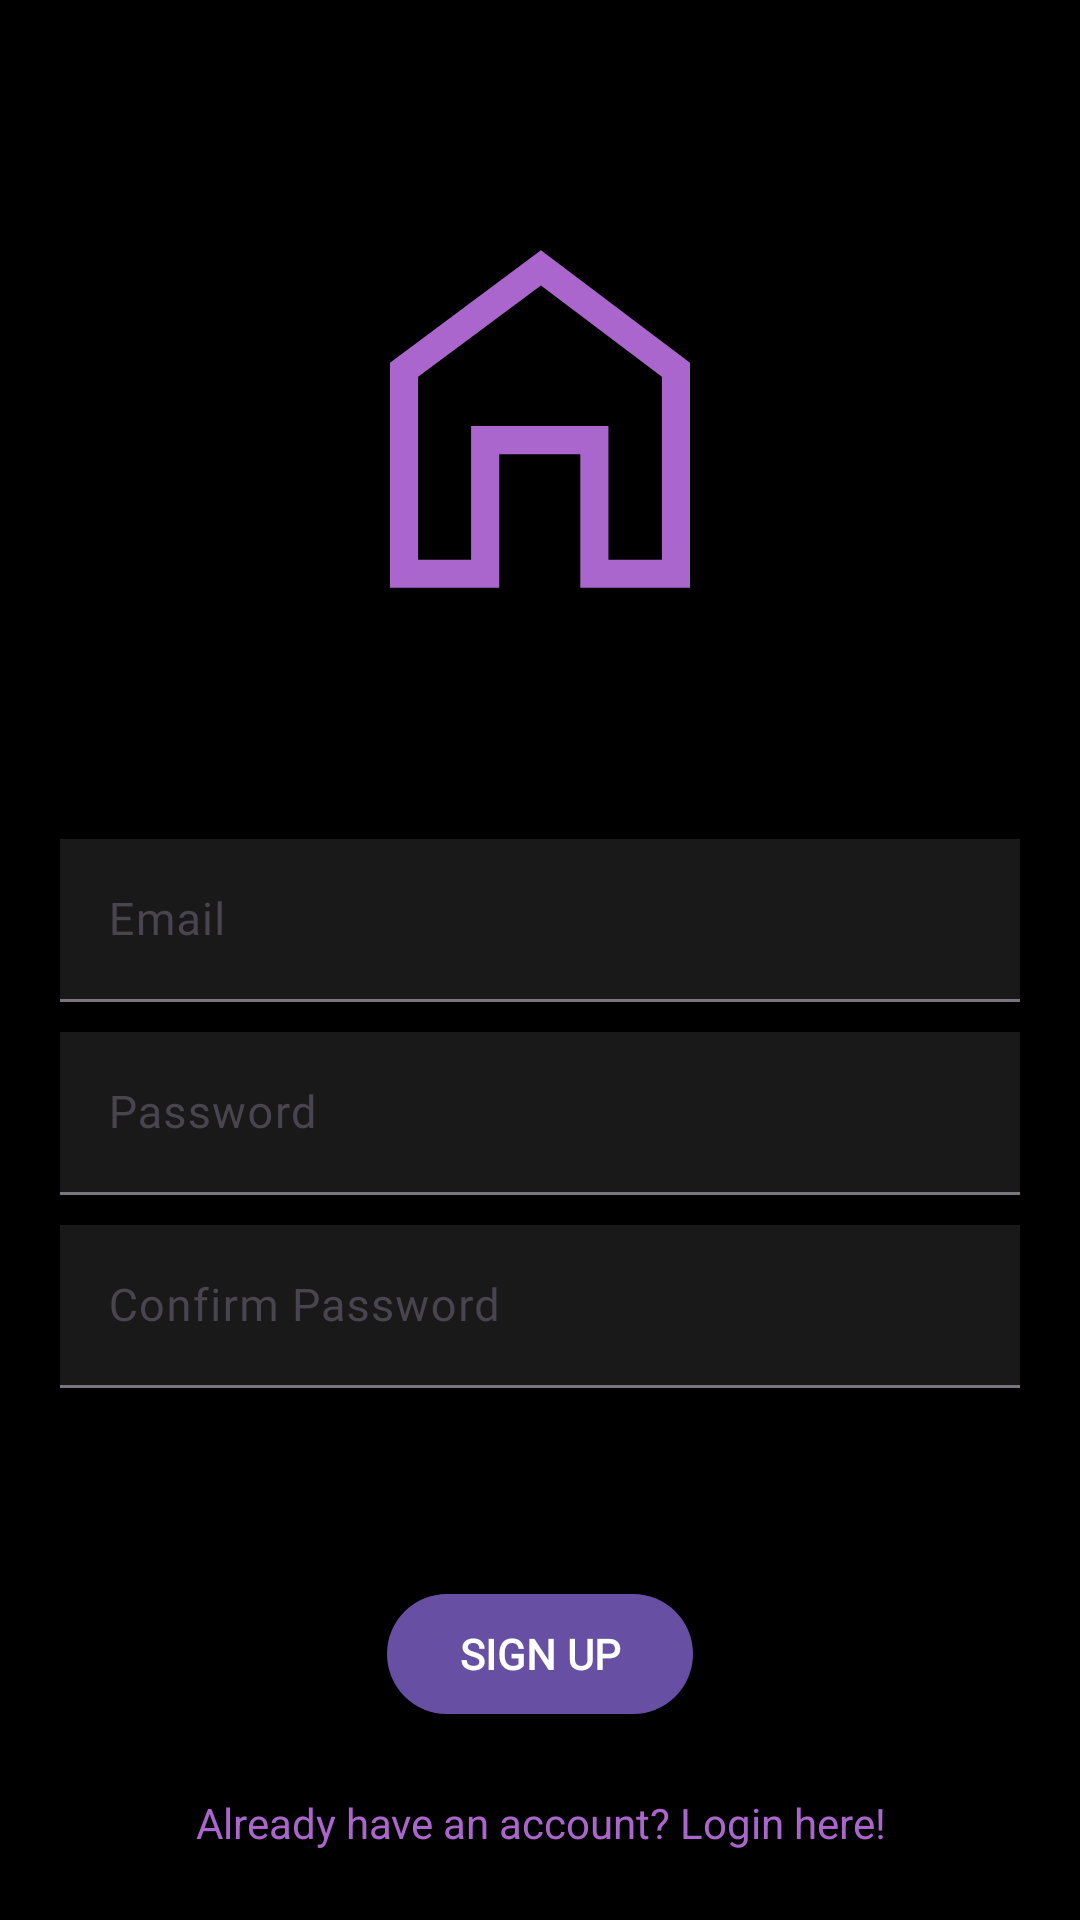

Layout XML and referenced resources for this Android screen:
<!-- AndroidManifest.xml: application theme Theme.Notes -->
<!-- res/layout/fragment_signup.xml -->
<?xml version="1.0" encoding="utf-8"?>
<androidx.constraintlayout.widget.ConstraintLayout xmlns:android="http://schemas.android.com/apk/res/android"
    xmlns:app="http://schemas.android.com/apk/res-auto"
    android:layout_width="match_parent"
    android:layout_height="match_parent"
    android:background="@color/black">

    <com.google.android.material.imageview.ShapeableImageView
        android:id="@+id/iv_icon"
        android:layout_width="150dp"
        android:layout_height="150dp"
        android:src="@drawable/icon"
        app:layout_constraintBottom_toTopOf="@id/ll_auth"
        app:layout_constraintEnd_toEndOf="parent"
        app:layout_constraintStart_toStartOf="parent"
        app:layout_constraintTop_toTopOf="parent" />

    <androidx.appcompat.widget.LinearLayoutCompat
        android:id="@+id/ll_auth"
        android:layout_width="match_parent"
        android:layout_height="wrap_content"
        android:orientation="vertical"
        app:layout_constraintBottom_toTopOf="@id/bt_signup"
        app:layout_constraintEnd_toEndOf="parent"
        app:layout_constraintStart_toStartOf="parent"
        app:layout_constraintTop_toBottomOf="@id/iv_icon">

        <com.google.android.material.textfield.TextInputLayout
            android:id="@+id/til_email"
            style="?attr/textInputFilledStyle"
            android:layout_width="match_parent"
            android:layout_height="wrap_content"
            android:layout_marginStart="20dp"
            android:layout_marginEnd="20dp"
            android:hint="@string/email"
            app:layout_constraintEnd_toEndOf="parent"
            app:layout_constraintStart_toStartOf="parent"
            app:layout_constraintTop_toBottomOf="@id/iv_icon">

            <com.google.android.material.textfield.TextInputEditText
                android:id="@+id/et_email"
                android:layout_width="match_parent"
                android:layout_height="match_parent"
                android:background="@color/card_background"
                android:fontFamily="@font/montserrat_alternates"
                android:maxLines="1"
                android:textColor="@color/white"
                android:textSize="15sp" />

        </com.google.android.material.textfield.TextInputLayout>

        <com.google.android.material.textfield.TextInputLayout
            android:id="@+id/til_password"
            style="?attr/textInputFilledStyle"
            android:layout_width="match_parent"
            android:layout_height="wrap_content"
            android:layout_marginStart="20dp"
            android:layout_marginTop="10dp"
            android:layout_marginEnd="20dp"
            android:hint="@string/password"
            app:layout_constraintEnd_toEndOf="parent"
            app:layout_constraintStart_toStartOf="parent"
            app:layout_constraintTop_toBottomOf="@id/til_email">

            <com.google.android.material.textfield.TextInputEditText
                android:id="@+id/et_password"
                android:layout_width="match_parent"
                android:layout_height="match_parent"
                android:background="@color/card_background"
                android:fontFamily="@font/montserrat_alternates"
                android:inputType="textPassword"
                android:maxLines="1"
                android:textColor="@color/white"
                android:textSize="15sp" />

        </com.google.android.material.textfield.TextInputLayout>

        <com.google.android.material.textfield.TextInputLayout
            android:id="@+id/til_confirm_password"
            style="?attr/textInputFilledStyle"
            android:layout_width="match_parent"
            android:layout_height="wrap_content"
            android:layout_marginStart="20dp"
            android:layout_marginTop="10dp"
            android:layout_marginEnd="20dp"
            android:hint="@string/confirm_password"
            app:layout_constraintEnd_toEndOf="parent"
            app:layout_constraintStart_toStartOf="parent"
            app:layout_constraintTop_toBottomOf="@id/til_email">

            <com.google.android.material.textfield.TextInputEditText
                android:id="@+id/et_confirm_password"
                android:layout_width="match_parent"
                android:layout_height="match_parent"
                android:background="@color/card_background"
                android:fontFamily="@font/montserrat_alternates"
                android:inputType="textPassword"
                android:maxLines="1"
                android:textColor="@color/white"
                android:textSize="15sp" />

        </com.google.android.material.textfield.TextInputLayout>

    </androidx.appcompat.widget.LinearLayoutCompat>

    <com.google.android.material.progressindicator.CircularProgressIndicator
        android:id="@+id/cpi"
        android:layout_width="wrap_content"
        android:layout_height="wrap_content"
        android:indeterminate="true"
        android:visibility="gone"
        app:layout_constraintBottom_toTopOf="@id/bt_signup"
        app:layout_constraintEnd_toEndOf="parent"
        app:layout_constraintStart_toStartOf="parent"
        app:layout_constraintTop_toBottomOf="@id/ll_auth" />

    <com.google.android.material.button.MaterialButton
        android:id="@+id/bt_signup"
        android:layout_width="wrap_content"
        android:layout_height="wrap_content"
        android:fontFamily="@font/montserrat_alternates"
        android:text="@string/sign_up"
        android:textAllCaps="true"
        android:textStyle="bold"
        app:layout_constraintBottom_toBottomOf="parent"
        app:layout_constraintEnd_toEndOf="parent"
        app:layout_constraintStart_toStartOf="parent"
        app:layout_constraintTop_toBottomOf="@id/ll_auth" />

    <androidx.appcompat.widget.AppCompatTextView
        android:id="@+id/login_prompt"
        android:layout_width="match_parent"
        android:layout_height="wrap_content"
        android:padding="10dp"
        android:text="@string/login_prompt"
        android:textAlignment="center"
        android:textColor="@android:color/holo_purple"
        app:layout_constraintBottom_toBottomOf="parent"
        app:layout_constraintEnd_toEndOf="parent"
        app:layout_constraintStart_toStartOf="parent"
        app:layout_constraintTop_toBottomOf="@id/bt_signup" />

</androidx.constraintlayout.widget.ConstraintLayout>
<!-- resources referenced by this layout -->
<resources>
  <color name="black">#000000</color>
  <color name="card_background">#191919</color>
  <color name="white">#F5F5F5</color>
  <!-- drawable icon (drawable) -->
  <vector xmlns:android="http://schemas.android.com/apk/res/android"
      android:width="48dp"
      android:height="48dp"
      android:tint="@android:color/holo_purple"
      android:viewportWidth="48"
      android:viewportHeight="48">
      <path
          android:fillColor="@android:color/holo_purple"
          android:pathData="M8,42V18L24.1,6L40,18V42H28.3V27.75H19.65V42ZM11,39H16.65V24.75H31.3V39H37V19.5L24.1,9.75L11,19.5ZM24,24.35Z" />
  </vector>
  <string name="confirm_password" translatable="false">Confirm Password</string>
  <string name="email" translatable="false">Email</string>
  <string name="login_prompt" translatable="false">Already have an account? Login here!</string>
  <string name="password" translatable="false">Password</string>
  <string name="sign_up" translatable="false">Sign Up</string>
  <style name="Theme.Notes" parent="Base.Theme.Notes">
          <item name="fontFamily">@font/montserrat_alternates</item>
          <item name="android:statusBarColor">@color/black</item>
      </style>
  <style name="Base.Theme.Notes" parent="Theme.Material3.DayNight.NoActionBar">
          
          
      </style>
</resources>
